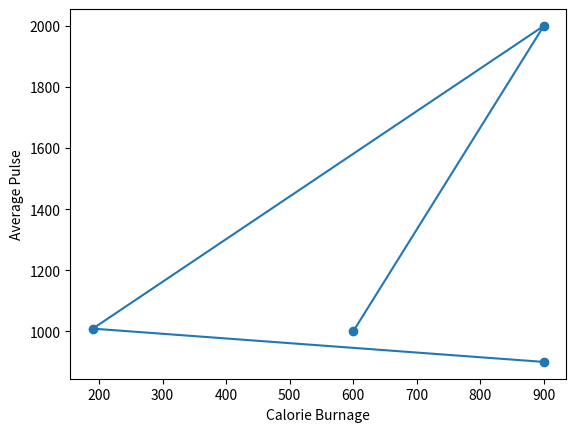

Python code for this plot:
import matplotlib.pyplot as plt
import numpy as np

xp = np.array([600,900, 190, 900]) 
yp = np.array([1000, 2000, 1009, 900]) 


plt.plot(xp, yp, marker = 'o')

plt.ylabel("Average Pulse")
plt.xlabel("Calorie Burnage")

plt.show()

